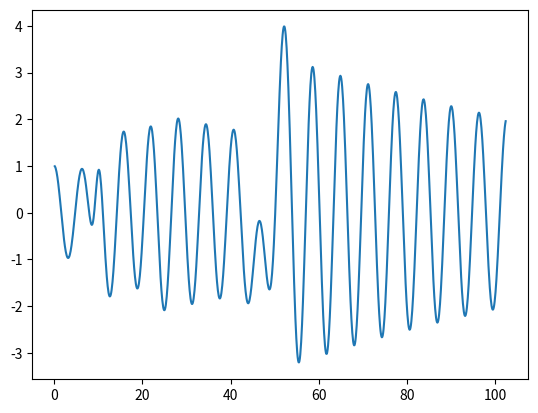

This chart was generated by the following Python code:

import numpy as np
from scipy import linalg
from scipy.fft import fft, ifft
import scipy.sparse.linalg as spla

import matplotlib.pyplot as plt

# ## === --- --- === ###
#
# Solve Dalhquist's ODE using implicit theta method
# solving the all-at-once system with ParaDiag
#
# y = e^{lamda*t}
# dydt = lambda*e^{i*lamda*t}
# dydt = lambda*y
#
# dy/dt = lambda*y
#
# ## === --- --- === ###

# parameters

verbose = False

alpha = 1

nt = 1024
dt = 0.1
theta = 0.5

y0 = 1

lamda = -0.01 + 1.00j

dtype = complex

time = np.linspace(dt, nt*dt, num=nt, endpoint=True)

# ## timestepping toeplitz matrices

# # mass toeplitz

# first column
b1 = np.zeros(nt, dtype=dtype)
b1[0] = 1/dt
b1[1] = -1/dt

# first row
r1 = np.zeros_like(b1)
r1[0] = b1[0]

# # function toeplitz

# first column
b2 = np.zeros(nt, dtype=dtype)
b2[0] = -lamda*theta
b2[1] = -lamda*(1-theta)

# first row
r2 = np.zeros_like(b2)
r2[0] = b2[0]

# ## all-at-once system

# # Jacobian

acol = b1 + b2
arow = r1 + r2


class ToeplitzLinearOperator(spla.LinearOperator):
    def __init__(self, col, row):
        self.col = col
        self.row = row
        self.mat = tuple((col, row))
        self.shape = tuple((len(col), len(row)))

    def _matvec(self, v):
        return linalg.matmul_toeplitz(self.mat, v)


A = ToeplitzLinearOperator(acol, arow)

# ## paradiag preconditioner


class CirculantLinearOperator(spla.LinearOperator):
    def __init__(self, col):
        self.col = col
        n = len(col)
        self.shape = tuple((n, n))
        self.eigvals = fft(col, norm='backward')

    def _matvec(self, v):
        return ifft(fft(v)/self.eigvals)


class AlphaCirculantLinearOperator(spla.LinearOperator):
    def __init__(self, col, alpha=1):
        self.alpha = alpha
        self.col = col
        n = len(col)
        self.shape = tuple((n, n))

        # fft weighting
        self.gamma = alpha**(np.arange(n)/n)

        # eigenvalues
        self.eigvals = fft(col*self.gamma, norm='backward')

    def _to_eigvecs(self, v):
        return fft(v*self.gamma, norm='ortho')

    def _from_eigvecs(self, v):
        return ifft(v, norm='ortho')/self.gamma

    def _matvec(self, v):
        return self._from_eigvecs(self._to_eigvecs(v)/self.eigvals)


P = CirculantLinearOperator(acol)
# P = AlphaCirculantLinearOperator(acol, alpha=alpha)

# ## right hand side

# initial condition
rhs = np.zeros(nt, dtype=dtype)

#rhs[:]= 1/time[:]
#rhs[:] = ((time-nt*dt/2)*(time-nt*dt/2))
rhs+= 2*np.exp(-(time-95*dt)*(time-95*dt))
rhs+= 0.5*np.exp(-(time-213*dt)*(time-213*dt)/4)
rhs+= -5*np.exp(-(time-487*dt)*(time-487*dt)/9)
#print(rhs)

rhs[0]+= -(b1[1] + b2[1])*y0


# ## residual

def residual(x):
    return rhs - A.matvec(x)


# ## solve all-at-once system

niterations = 0


def gmres_callback(pr_norm):
    global niterations
    print(f"niterations: {str(niterations).rjust(5,' ')} | residual: {pr_norm}")
    niterations += 1
    return


y, exit_code = spla.gmres(A, rhs, M=P,
                          #tol=1e-14, atol=1e-14,
                          callback=gmres_callback,
                          callback_type='pr_norm')

print(f"gmres exit code: {exit_code}")
print(f"gmres iterations: {niterations}")
print(f"residual: {linalg.norm(residual(y))}")

if verbose:
    B1 = linalg.toeplitz(b1, r1)
    B2 = linalg.toeplitz(b2, r2)
    A = B1 + B2
    print("B1")
    print(B1)
    print("B2")
    print(B2)
    print("A")
    print(A)
    print("rhs")
    print(rhs)
    print("y")
    print(y)
else:
    # plt.plot(y.real, y.imag)
    plt.plot(time, y.real)
    plt.show()
